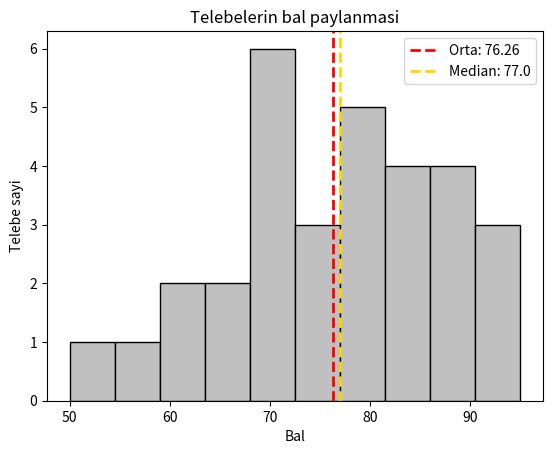

Write Python code to recreate this figure.
#Tapşırıq 1: Tələbə qiymətləri statistikası
#Məlumat: 30 tələbənin imtahan balı.
#1. Orta balı hesabla. 
#2. Median və mod-u tap. 
#3. Dispersiya və standart sapmanı hesabla. 
#4. Bal paylanmasını qrafiklə vizuallaşdır (histogram).

import numpy as np 
from scipy import stats
import matplotlib.pyplot as plt

grades = [55, 70, 68, 90, 85, 77, 60, 70, 73, 88, 92, 50, 67, 80, 78, 85, 95, 62, 74, 81, 69, 77, 84, 71, 66, 89, 93, 70, 75, 82, 88]

print(len(grades))

mean_grade = np.mean(grades)
print("1)Orta bal:", f"{mean_grade:.2f}")




median_grade = np.median(grades)
print("2)Median:", median_grade)


mode_grade1 = stats.mode(grades).mode #tekrarlanan ededi gosterir
mode_grade2 = stats.mode(grades).count #tekrarlanma sayin gosterir
print("3)Mod:", mode_grade1)
print("3.1)Mod:", mode_grade2)

 
variance_grade = np.var(grades)
print("4)Dispersiya:", f"{variance_grade:.5f}")


std_grade = np.std(grades)
print("5)Standart Sapma:", f"{std_grade:.5f}")



plt.hist(grades, bins=10, color='silver', edgecolor='black')
plt.title("Telebelerin bal paylanmasi")
plt.xlabel('Bal')
plt.ylabel('Telebe sayi')
plt.axvline(mean_grade, color='red', linestyle='dashed', linewidth=2, label=f'Orta: {mean_grade:.2f}')
plt.axvline(median_grade, color='gold', linestyle='dashed', linewidth=2, label=f'Median: {median_grade}')
plt.legend()
plt.savefig("grades.png")
plt.show()

